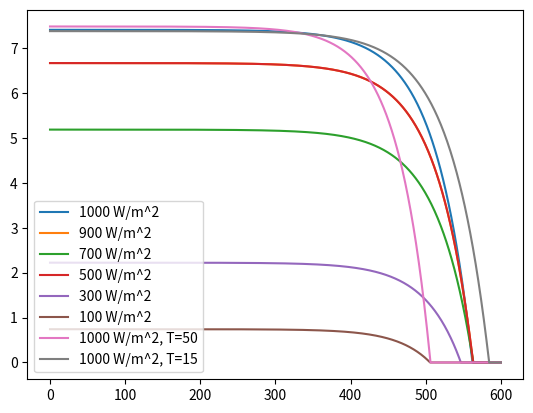

The matplotlib source for this figure:
"""
Copyright (c) 2017, Sandia National Labs and SunSpec Alliance
All rights reserved.

Redistribution and use in source and binary forms, with or without modification,
are permitted provided that the following conditions are met:

Redistributions of source code must retain the above copyright notice, this
list of conditions and the following disclaimer.

Redistributions in binary form must reproduce the above copyright notice, this
list of conditions and the following disclaimer in the documentation and/or
other materials provided with the distribution.

Neither the names of the Sandia National Labs and SunSpec Alliance nor the names of its
contributors may be used to endorse or promote products derived from
this software without specific prior written permission.

THIS SOFTWARE IS PROVIDED BY THE COPYRIGHT HOLDERS AND CONTRIBUTORS "AS IS" AND
ANY EXPRESS OR IMPLIED WARRANTIES, INCLUDING, BUT NOT LIMITED TO, THE IMPLIED
WARRANTIES OF MERCHANTABILITY AND FITNESS FOR A PARTICULAR PURPOSE ARE
DISCLAIMED. IN NO EVENT SHALL THE COPYRIGHT HOLDER OR CONTRIBUTORS BE LIABLE FOR
ANY DIRECT, INDIRECT, INCIDENTAL, SPECIAL, EXEMPLARY, OR CONSEQUENTIAL DAMAGES
(INCLUDING, BUT NOT LIMITED TO, PROCUREMENT OF SUBSTITUTE GOODS OR SERVICES;
LOSS OF USE, DATA, OR PROFITS; OR BUSINESS INTERRUPTION) HOWEVER CAUSED AND ON
ANY THEORY OF LIABILITY, WHETHER IN CONTRACT, STRICT LIABILITY, OR TORT
(INCLUDING NEGLIGENCE OR OTHERWISE) ARISING IN ANY WAY OUT OF THE USE OF THIS
SOFTWARE, EVEN IF ADVISED OF THE POSSIBILITY OF SUCH DAMAGE.

Questions can be directed to [email redacted]
"""

import math
import numpy as np

# T: absolute ambient temperature [K]
# Tmod: module temperature [K]
# G: irradiance [W/m2]
# TPV: computed PV generator temperature;
# Tamb: ambient temperature;
# T0: correction temperature (T0 = -3 deg C);
# k: irradiance gain (k = 0,03 km2/W);
# tau: time constant (? = 5 min);
# alpha: temperature coefficient of the current;
# beta: temperature coefficient of the voltage;
# CR, CV, CG: technology depending correction factor

class PVCurveError(Exception):
    pass


class PVCurve(object):

    def __init__(self, tech='cSi', Pmpp=3000, Vmpp=460, Tpv=25, n_points=1000, v_max=600.):
        """
        Create an I-V curve of n_points number of points based on a simple model from EN 50530
        :param tech: type of module technology - crystalline silicon or thin film
        :param Pmpp: power at the maximum power point (W), at STC
        :param Vmpp: voltage at the maximum power point (V), at STC
        :param Tpv: PV temperature (deg C)
        :param n_points: number of (I, V) points in the curve
        :param v_max: maximum voltage of the I-V curve points
        :return: dictionary with i and v lists
        """

        if tech == 'cSi':
            self.FFU = 0.8
            self.FFI = 0.9
            self.CG = 2.514E-03  # W/m2
            self.CV = 8.593E-02
            self.CR = 1.088E-04  # m2/W
            self.vL2H = 0.95  # ratio from VMPP at an irradiance of 200 W/m2 to VMPP at an irradiance of 1000 W/m2
            self.alpha = 0.0004  # 1/K (converted from %/K)
            self.beta = -0.004  # 1/K (converted from %/K)
        elif tech == 'thin film':
            self.FFU = 0.72
            self.FFI = 0.8
            self.CG = 1.252E-03  # W/m2
            self.CV = 8.419E-02
            self.CR = 1.476E-04  # m2/W
            self.vL2H = 0.98  # ratio from VMPP at an irradiance of 200 W/m2 to VMPP at an irradiance of 1000 W/m2
            self.alpha = 0.0002  # 1/K (converted from %/K)
            self.beta = -0.002  # 1/K (converted from %/K)
        else:
            raise PVCurveError('Incorrect PV Module Technology')

        self.G = 1000.  # initial irradiance.
        self.Gstc = 1000.

        # Temperature of the PV (dynamic)
        # Tpv = Tamb + T0 + (k*G)/(1 + tau*s)

        self.Tpv = Tpv
        self.Tstc = 25.

        # STC values
        self.Voc_stc = Vmpp/self.FFU
        self.Impp_stc = Pmpp/Vmpp
        self.Isc_stc = self.Impp_stc/self.FFI

        # Calculate CAQ constant
        self.CAQ = (self.FFU-1)/(math.log(1-self.FFI))

        self.v_points = list(np.linspace(0, v_max, n_points))
        self.i_points = []
        self.p_points = []
        self.Io = 0.
        self.Isc = 0.
        self.Voc = 0.
        self.curve = {}
        self.calc_curve()

    def calc_curve(self):
        """
        calculates new I-V curve based on updates to self.G and self.Tpv
        """
        self.Io = self.Isc_stc*((1 - self.FFI)**(1/(1-self.FFU)))*(self.G/self.Gstc)  # Irradiance dependent current
        self.Isc = self.Isc_stc*(self.G/self.Gstc)*(1 + self.alpha*(self.Tpv-self.Tstc))
        self.Voc = self.Voc_stc*(1 + self.beta*(self.Tpv-self.Tstc)) * \
                   (math.log((self.G/self.CG) + 1.)*self.CV - self.CR*self.G)

        # Generate I-V curve points
        self.i_points = []
        self.p_points = []
        for v in self.v_points:
            current_pt = self.Isc - self.Io*(math.exp(v/(self.Voc*self.CAQ))-1.)
            i_pt = max(current_pt, 0.)  # disallow negative current points
            self.i_points.append(i_pt)
            self.p_points.append(v*i_pt)

        # create curve dict
        self.curve = {'v': self.v_points, 'i': self.i_points, 'p': self.p_points}

    def get_voc(self):
        return self.Voc

    def get_isc(self):
        return self.Isc

    def get_curve(self):
        return self.curve

    def irradiance(self, irradiance):
        if irradiance is not None:
            self.G = irradiance
            self.calc_curve()
        return self.G

    def temperature(self, temp):
        if temp is not None:
            self.Tpv = temp
            self.calc_curve()
        return self.Tpv

if __name__ == "__main__":

    import matplotlib.pyplot as plt

    iv = PVCurve(tech='cSi', Pmpp=3000, Vmpp=450, n_points=1000)

    # plt.plot(iv.curve['v'], iv.curve['p'], label='1000 W/m^2')
    # plt.show()

    fig, ax = plt.subplots()
    line1, = ax.plot(iv.curve['v'], iv.curve['i'], label='1000 W/m^2')
    iv.irradiance(900)
    line2, = ax.plot(iv.curve['v'], iv.curve['i'], label='900 W/m^2')
    iv.irradiance(700)
    line3, = ax.plot(iv.curve['v'], iv.curve['i'], label='700 W/m^2')
    iv.irradiance(900)
    line4, = ax.plot(iv.curve['v'], iv.curve['i'], label='500 W/m^2')
    iv.irradiance(300)
    line5, = ax.plot(iv.curve['v'], iv.curve['i'], label='300 W/m^2')
    iv.irradiance(100)
    line6, = ax.plot(iv.curve['v'], iv.curve['i'], label='100 W/m^2')
    iv.irradiance(1000)
    iv.temperature(50)
    line7, = ax.plot(iv.curve['v'], iv.curve['i'], label='1000 W/m^2, T=50')
    iv.temperature(15)
    line8, = ax.plot(iv.curve['v'], iv.curve['i'], label='1000 W/m^2, T=15')
    ax.legend(loc='lower left')
    plt.show()



